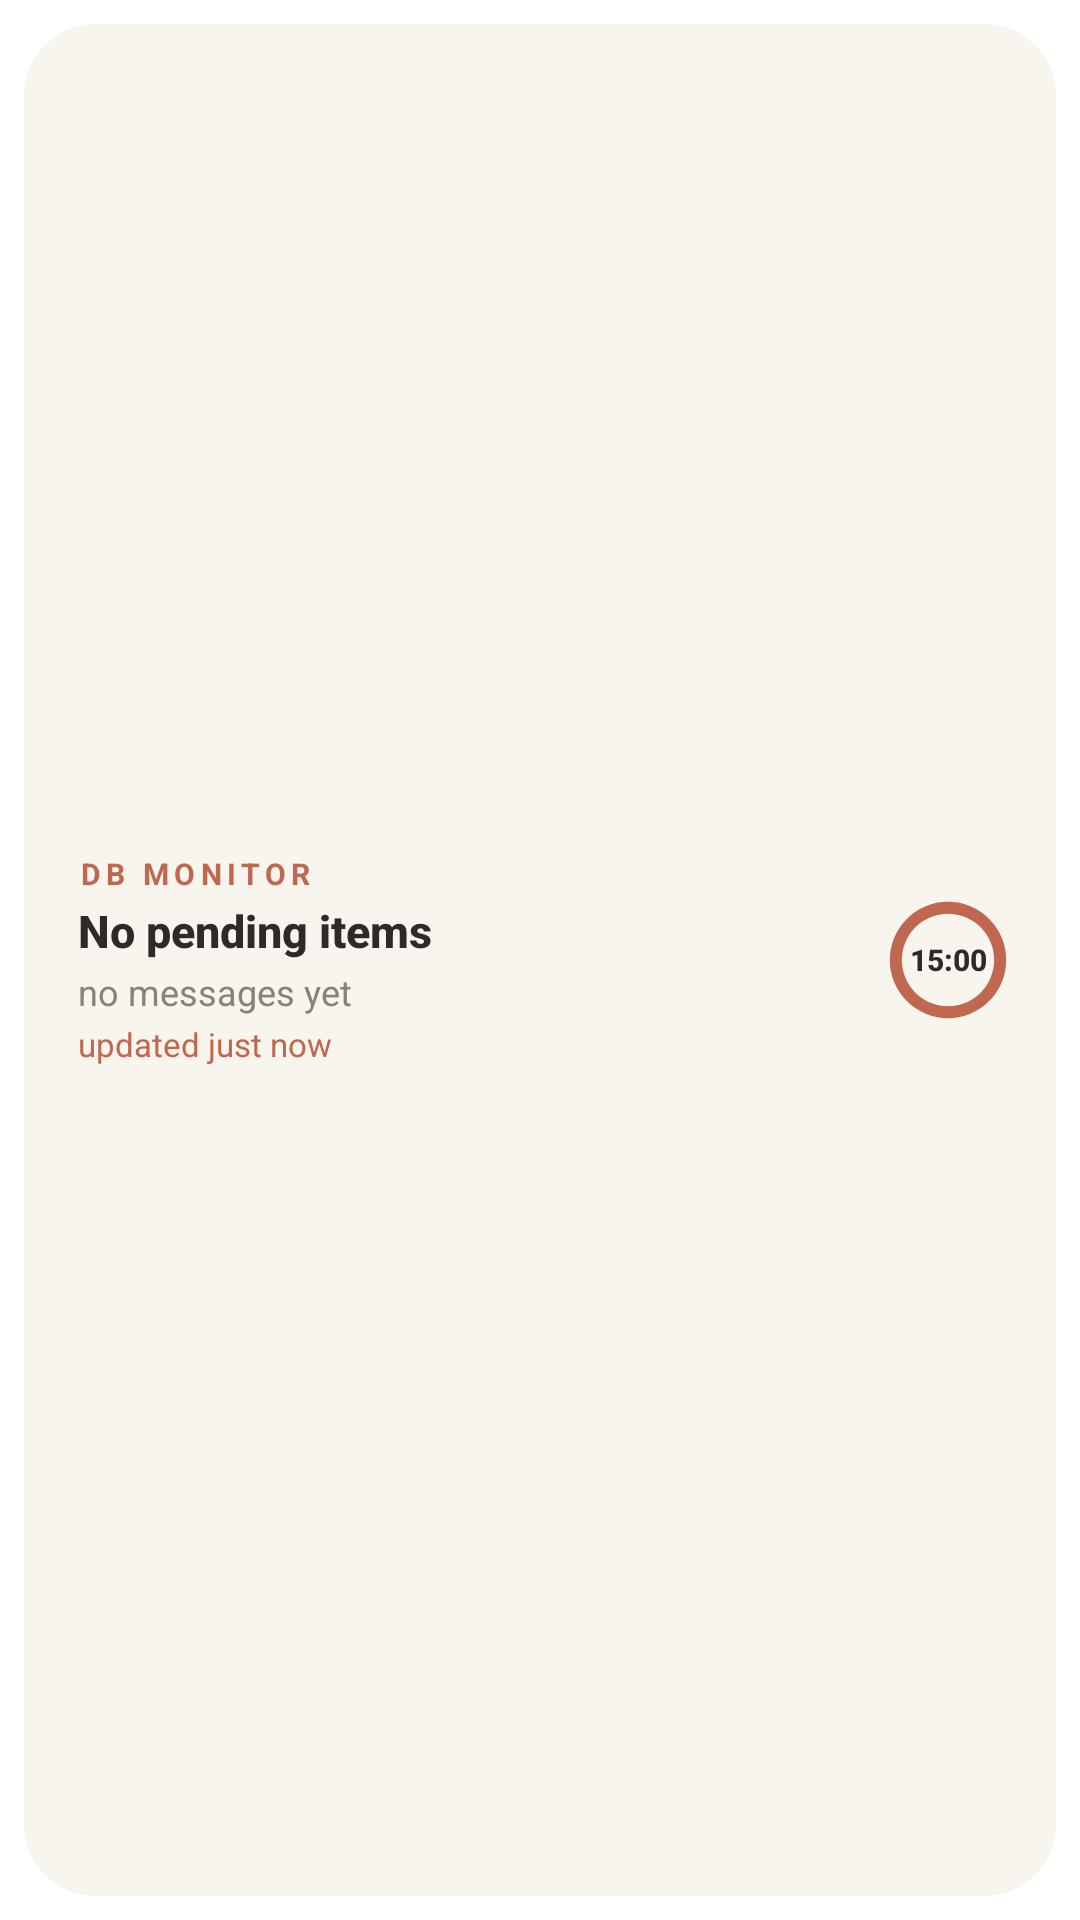

Produce the Android XML layout that renders to this screen, including the resource entries it uses.
<!-- AndroidManifest.xml: fallback theme Theme.MaterialComponents.DayNight.NoActionBar -->
<!-- res/layout/soft_day_widget.xml -->
<?xml version="1.0" encoding="utf-8"?>
<FrameLayout xmlns:android="http://schemas.android.com/apk/res/android"
    android:id="@+id/widget_root"
    android:layout_width="match_parent"
    android:layout_height="match_parent"
    android:padding="8dp">

    <LinearLayout
        android:id="@+id/widget_card"
        android:layout_width="match_parent"
        android:layout_height="match_parent"
        android:orientation="horizontal"
        android:gravity="center_vertical"
        android:background="@drawable/widget_card_bg"
        android:paddingStart="18dp"
        android:paddingEnd="16dp"
        android:paddingTop="14dp"
        android:paddingBottom="14dp">

        <LinearLayout
            android:layout_width="0dp"
            android:layout_height="wrap_content"
            android:layout_weight="1"
            android:layout_marginEnd="14dp"
            android:orientation="vertical">

            <TextView
                android:id="@+id/widget_title"
                android:layout_width="match_parent"
                android:layout_height="wrap_content"
                android:text="DB MONITOR"
                android:textColor="@color/widget_accent"
                android:textSize="10sp"
                android:letterSpacing="0.18"
                android:textStyle="bold"/>

            <TextView
                android:id="@+id/widget_pending"
                android:layout_width="match_parent"
                android:layout_height="wrap_content"
                android:layout_marginTop="2dp"
                android:text="No pending items"
                android:textColor="@color/widget_heading"
                android:textSize="15sp"
                android:textStyle="bold"
                android:fontFamily="sans-serif-medium"/>

            <TextView
                android:id="@+id/widget_latest"
                android:layout_width="match_parent"
                android:layout_height="wrap_content"
                android:layout_marginTop="2dp"
                android:maxLines="1"
                android:ellipsize="end"
                android:text="no messages yet"
                android:textColor="@color/widget_muted"
                android:textSize="12sp"/>

            
            <TextView
                android:id="@+id/widget_updated"
                android:layout_width="match_parent"
                android:layout_height="wrap_content"
                android:layout_marginTop="2dp"
                android:maxLines="1"
                android:ellipsize="end"
                android:text="updated just now"
                android:textColor="@color/widget_accent"
                android:textSize="11sp"/>
        </LinearLayout>

        
        <FrameLayout
            android:layout_width="40dp"
            android:layout_height="40dp">

            <ProgressBar
                android:id="@+id/widget_ring"
                style="?android:attr/progressBarStyleHorizontal"
                android:layout_width="40dp"
                android:layout_height="40dp"
                android:progressDrawable="@drawable/widget_ring"
                android:max="900"
                android:progress="900"
                android:indeterminate="false"/>

            <TextView
                android:id="@+id/widget_countdown"
                android:layout_width="match_parent"
                android:layout_height="match_parent"
                android:gravity="center"
                android:text="15:00"
                android:textColor="@color/widget_heading"
                android:textSize="10sp"
                android:textStyle="bold"
                android:fontFamily="sans-serif-medium"/>
        </FrameLayout>
    </LinearLayout>
</FrameLayout>
<!-- resources referenced by this layout -->
<resources>
  <color name="widget_accent">#C0684F</color>
  <color name="widget_heading">#2E2A26</color>
  <color name="widget_muted">#8A8078</color>
  <!-- drawable widget_card_bg (drawable) -->
  <?xml version="1.0" encoding="utf-8"?>
  <shape xmlns:android="http://schemas.android.com/apk/res/android"
      android:shape="rectangle">
      <solid android:color="@color/widget_card"/>
      <corners android:radius="24dp"/>
  </shape>
  <!-- drawable widget_ring (drawable) -->
  <?xml version="1.0" encoding="utf-8"?>
  <layer-list xmlns:android="http://schemas.android.com/apk/res/android">
      <item android:id="@android:id/background">
          <shape android:shape="ring"
              android:innerRadiusRatio="2.6"
              android:thicknessRatio="10"
              android:useLevel="false">
              <solid android:color="@color/widget_track"/>
          </shape>
      </item>
      <item android:id="@android:id/progress">
          <rotate
              android:fromDegrees="270"
              android:toDegrees="630">
              <shape android:shape="ring"
                  android:innerRadiusRatio="2.6"
                  android:thicknessRatio="10"
                  android:useLevel="true">
                  <solid android:color="@color/widget_accent"/>
              </shape>
          </rotate>
      </item>
  </layer-list>
  <color name="widget_card">#F8F4EE</color>
  <color name="widget_track">#D8D0C6</color>
</resources>
